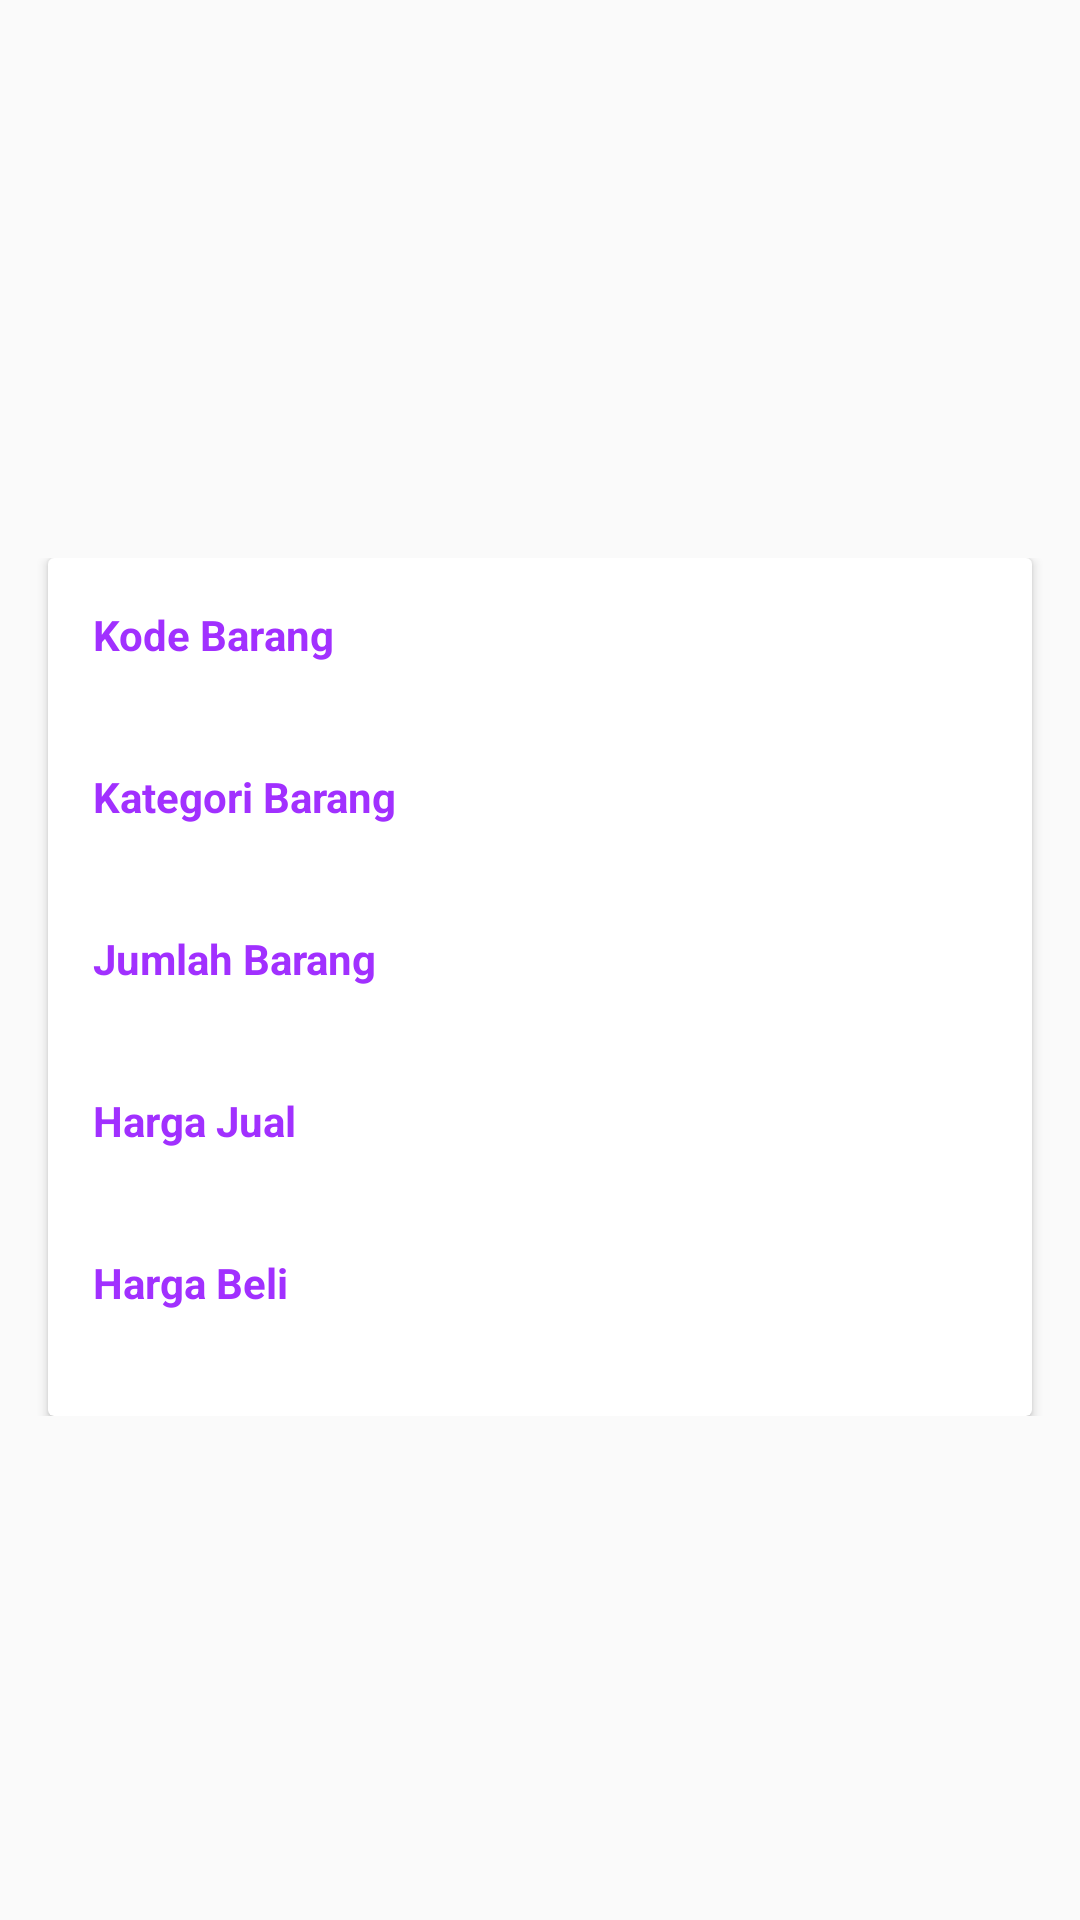

Write the Android layout XML for this screen, with the resource values it uses.
<!-- AndroidManifest.xml: application theme AppTheme -->
<!-- res/layout/activity_detail_product.xml -->
<?xml version="1.0" encoding="utf-8"?>
<ScrollView
    xmlns:android="http://schemas.android.com/apk/res/android"
    xmlns:tools="http://schemas.android.com/tools"
    android:layout_width="match_parent"
    android:layout_height="match_parent"
    tools:context=".activity.DetailProductActivity">

    <RelativeLayout
        android:layout_width="match_parent"
        android:layout_height="wrap_content">

        <Toolbar
            android:id="@+id/toolbar_add_stock"
            android:layout_width="match_parent"
            android:layout_height="170dp"
            android:elevation="10dp"
            android:background="@drawable/header_home"/>

        <TextView
            android:id="@+id/tv_value_name_detail_barang"
            android:layout_width="wrap_content"
            android:layout_height="wrap_content"
            android:layout_centerHorizontal="true"
            android:layout_marginTop="60dp"
            android:elevation="10dp"
            android:textColor="@android:color/white"
            android:textSize="20sp"
            android:textStyle="bold"
            tools:text="@string/dummy_name"/>

        <RelativeLayout
            android:id="@+id/rv_form"
            android:layout_width="match_parent"
            android:layout_height="wrap_content"
            android:layout_gravity="center"
            android:layout_marginTop="@dimen/default_margin"
            android:layout_below="@id/toolbar_add_stock">

            <androidx.cardview.widget.CardView
                android:layout_width="match_parent"
                android:layout_height="wrap_content"
                android:layout_marginStart="@dimen/default_margin"
                android:layout_marginEnd="@dimen/default_margin">

                <RelativeLayout
                    android:layout_width="match_parent"
                    android:layout_height="wrap_content"
                    android:paddingTop="@dimen/default_margin"
                    android:paddingBottom="@dimen/default_margin">

                    <TextView
                        android:id="@+id/tv_id_detail_barang"
                        android:layout_width="wrap_content"
                        android:layout_height="wrap_content"
                        android:layout_marginStart="15dp"
                        android:text="@string/kode_barang"
                        android:textColor="@color/colorPurple"
                        android:textSize="14sp"
                        android:textStyle="bold" />

                    <TextView
                        android:id="@+id/tv_value_id_detail_barang"
                        android:layout_width="wrap_content"
                        android:layout_height="wrap_content"
                        android:layout_marginStart="15dp"
                        android:textColor="@color/colorPurple"
                        android:textSize="14sp"
                        android:textStyle="bold"
                        android:layout_below="@id/tv_id_detail_barang"
                        tools:text="@string/dummy_id"/>

                    <TextView
                        android:id="@+id/tv_kategori_detail_barang"
                        android:layout_width="wrap_content"
                        android:layout_height="wrap_content"
                        android:layout_marginStart="15dp"
                        android:layout_marginTop="@dimen/default_margin"
                        android:layout_below="@id/tv_value_id_detail_barang"
                        android:text="@string/kategori_barang"
                        android:textColor="@color/colorPurple"
                        android:textSize="14sp"
                        android:textStyle="bold" />

                    <TextView
                        android:id="@+id/tv_value_kategori_detail_barang"
                        android:layout_width="wrap_content"
                        android:layout_height="wrap_content"
                        android:layout_marginStart="15dp"
                        android:layout_below="@id/tv_kategori_detail_barang"
                        android:textColor="@color/colorPurple"
                        android:textSize="14sp"
                        android:textStyle="bold"
                        tools:text="@string/dummy_category"/>

                    <TextView
                        android:id="@+id/tv_jumlah_detail_barang"
                        android:layout_width="wrap_content"
                        android:layout_height="wrap_content"
                        android:layout_marginStart="15dp"
                        android:layout_marginTop="@dimen/default_margin"
                        android:layout_below="@id/tv_value_kategori_detail_barang"
                        android:text="@string/jumlah_barang"
                        android:textColor="@color/colorPurple"
                        android:textSize="14sp"
                        android:textStyle="bold" />

                    <TextView
                        android:id="@+id/tv_value_jumlah_detail_barang"
                        android:layout_width="wrap_content"
                        android:layout_height="wrap_content"
                        android:layout_marginStart="15dp"
                        android:layout_below="@id/tv_jumlah_detail_barang"
                        android:textColor="@color/colorPurple"
                        android:textSize="14sp"
                        android:textStyle="bold"
                        tools:text="@string/dummy_sum"/>

                    <TextView
                        android:id="@+id/tv_harga_jual_detail_barang"
                        android:layout_width="wrap_content"
                        android:layout_height="wrap_content"
                        android:layout_marginStart="15dp"
                        android:layout_marginTop="@dimen/default_margin"
                        android:layout_below="@id/tv_value_jumlah_detail_barang"
                        android:text="@string/harga_jual"
                        android:textColor="@color/colorPurple"
                        android:textSize="14sp"
                        android:textStyle="bold" />

                    <TextView
                        android:id="@+id/tv_value_harga_jual_detail_barang"
                        android:layout_width="wrap_content"
                        android:layout_height="wrap_content"
                        android:layout_marginStart="15dp"
                        android:layout_below="@id/tv_harga_jual_detail_barang"
                        android:textColor="@color/colorPurple"
                        android:textSize="14sp"
                        android:textStyle="bold"
                        tools:text="@string/dummy_price" />

                    <TextView
                        android:id="@+id/tv_harga_beli_detail_barang"
                        android:layout_width="wrap_content"
                        android:layout_height="wrap_content"
                        android:layout_marginStart="15dp"
                        android:layout_marginTop="@dimen/default_margin"
                        android:layout_below="@id/tv_value_harga_jual_detail_barang"
                        android:text="@string/harga_beli"
                        android:textColor="@color/colorPurple"
                        android:textSize="14sp"
                        android:textStyle="bold" />

                    <TextView
                        android:id="@+id/tv_value_harga_beli_detail_barang"
                        android:layout_width="wrap_content"
                        android:layout_height="wrap_content"
                        android:layout_marginStart="15dp"
                        android:layout_below="@id/tv_harga_beli_detail_barang"
                        android:textColor="@color/colorPurple"
                        android:textSize="14sp"
                        android:textStyle="bold"
                        tools:text="@string/dummy_price" />

                </RelativeLayout>

            </androidx.cardview.widget.CardView>

        </RelativeLayout>

    </RelativeLayout>

</ScrollView>
<!-- resources referenced by this layout -->
<resources>
  <color name="colorPurple">#A130FF</color>
  <dimen name="default_margin">16dp</dimen>
  <string name="dummy_category">Ban Motor</string>
  <string name="dummy_id">AAXC</string>
  <string name="dummy_name">Nama Barang</string>
  <string name="dummy_price">100000</string>
  <string name="dummy_sum">10</string>
  <string name="harga_beli">Harga Beli</string>
  <string name="harga_jual">Harga Jual</string>
  <string name="jumlah_barang">Jumlah Barang</string>
  <string name="kategori_barang">Kategori Barang</string>
  <string name="kode_barang">Kode Barang</string>
  <style name="AppTheme" parent="Theme.AppCompat.Light.NoActionBar">
          
          <item name="colorPrimary">@color/colorPrimary</item>
          <item name="colorPrimaryDark">@color/colorPrimaryDark</item>
          <item name="colorAccent">@color/colorAccent</item>
      </style>
  <color name="colorPrimary">#2196F3</color>
  <color name="colorPrimaryDark">#1976D2</color>
  <color name="colorAccent">#03A9F4</color>
</resources>
